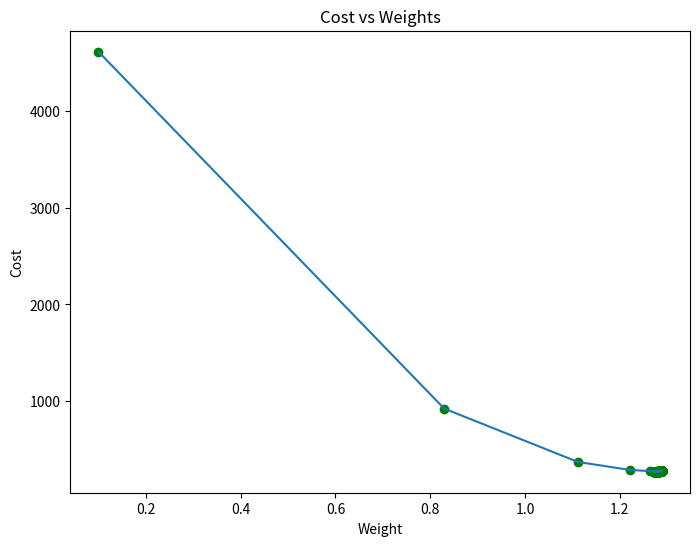
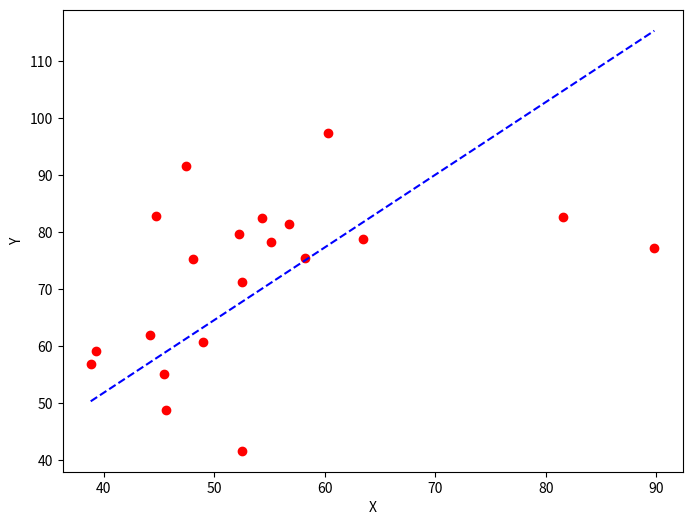

Write the Python code that produced these figures, in order.
import numpy as np
import matplotlib.pyplot as plt

def mean_squared_error(y_true, y_predicted):
    cost = np.sum((y_true - y_predicted) ** 2) / len(y_true)
    return cost

def gradient_descent(x, y, iterations=1000, learning_rate=0.0001, stopping_threshold=1e-6):
    current_weight = 0.1
    current_bias = 0.01
    n = float(len(x))

    costs = []
    weights = []
    previous_cost = None

    for i in range(iterations):
        y_predicted = (current_weight * x) + current_bias
        current_cost = mean_squared_error(y, y_predicted)
        if previous_cost and abs(previous_cost - current_cost) <= stopping_threshold:
            break
        previous_cost = current_cost
        costs.append(current_cost)
        weights.append(current_weight)

        weight_derivative = -(2/n) * np.sum(x * (y - y_predicted))
        bias_derivative = -(2/n) * np.sum(y - y_predicted)

        current_weight = current_weight - (learning_rate * weight_derivative)
        current_bias = current_bias - (learning_rate * bias_derivative)

        print(f"Iteration {i + 1}: Cost {current_cost}, Weight {current_weight}, Bias {current_bias}")

    plt.figure(figsize=(8, 6))
    plt.plot(weights, costs)
    plt.scatter(weights, costs, marker='o', color='green')
    plt.title("Cost vs Weights")
    plt.ylabel("Cost")
    plt.xlabel("Weight")
    plt.show()

    return current_weight, current_bias

def main():
    x = np.array([52.50234527, 63.42680403, 81.53035803, 47.47563963, 89.81320787,
                  55.14218841, 52.21179669, 39.29956669, 48.10504169, 52.55001444,
                  45.41973014, 54.35163488, 44.1640495, 58.16847072, 56.72720806,
                  48.95588857, 44.68719623, 60.29732685, 45.61864377, 38.81681754])
    y = np.array([41.70700585, 78.77759598, 82.5623823, 91.54663223, 77.23092513,
                  78.21151827, 79.64197305, 59.17148932, 75.3312423, 71.30087989,
                  55.16567715, 82.47884676, 62.00892325, 75.39287043, 81.43619216,
                  60.72360244, 82.89250373, 97.37989686, 48.84715332, 56.87721319])

    estimated_weight, estimated_bias = gradient_descent(x, y, iterations=2000)
    print(f"Estimated Weight: {estimated_weight}\nEstimated Bias: {estimated_bias}")

    y_pred = estimated_weight * x + estimated_bias

    plt.figure(figsize=(8, 6))
    plt.scatter(x, y, marker='o', color='red')
    plt.plot([min(x), max(x)], [min(y_pred), max(y_pred)], color='blue', markerfacecolor='red', markersize=10, linestyle='dashed')
    plt.xlabel("X")
    plt.ylabel("Y")
    plt.show()

if __name__ == "__main__":
    main()
